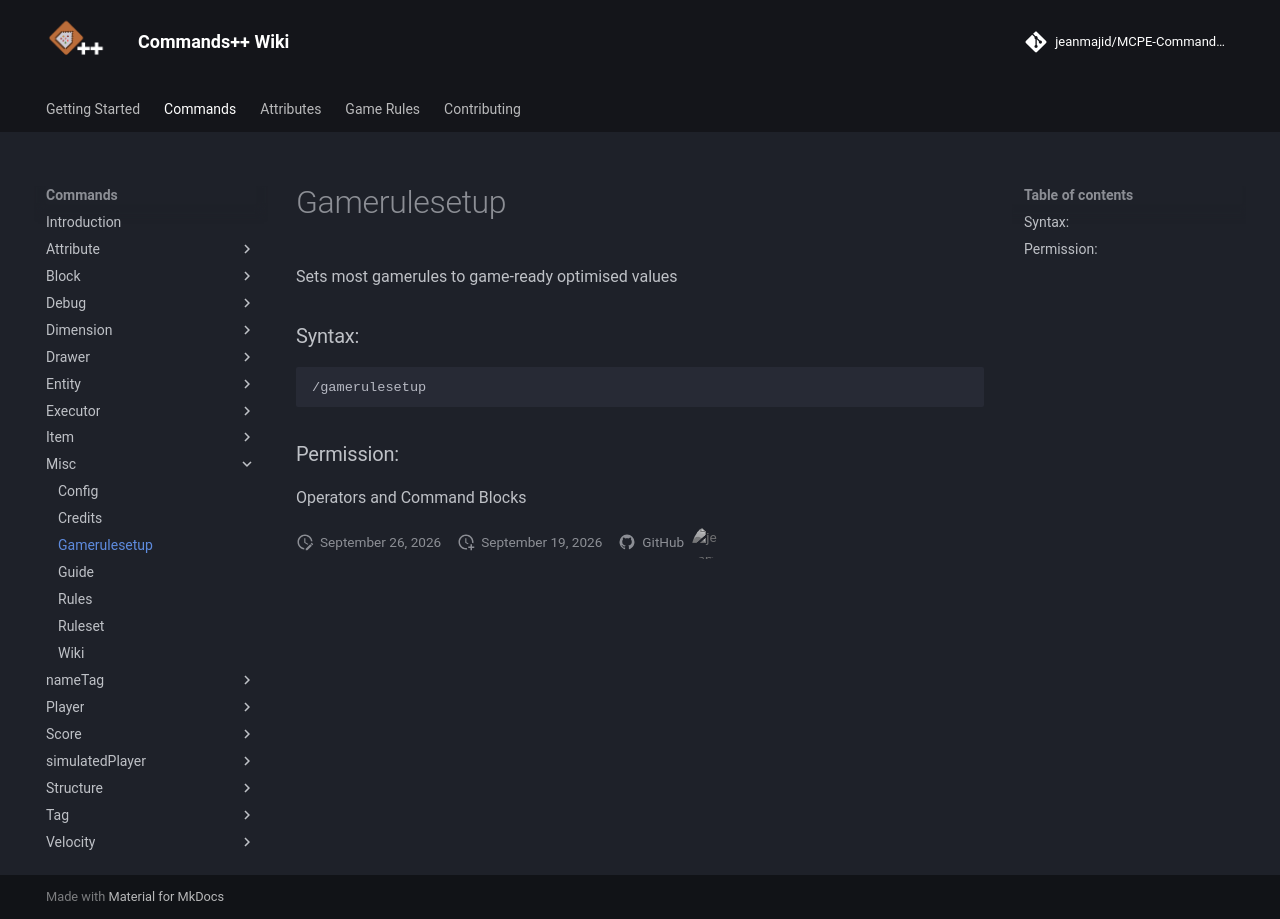

repository: jeanmajid/MCPE-Commands-plus-plus · page: commands/misc/gamerulesetup/index.html · generator: mkdocs

<!-- AUTO GENERATED DO NOT TOUCH ANYTHING UNDERNEATH -->

Sets most gamerules to game-ready optimised values

### Syntax:

```
/gamerulesetup
```

### Permission:

Operators and Command Blocks

<!-- AUTO GENERATED DO NOT TOUCH ANYTHING ABOVE -->
